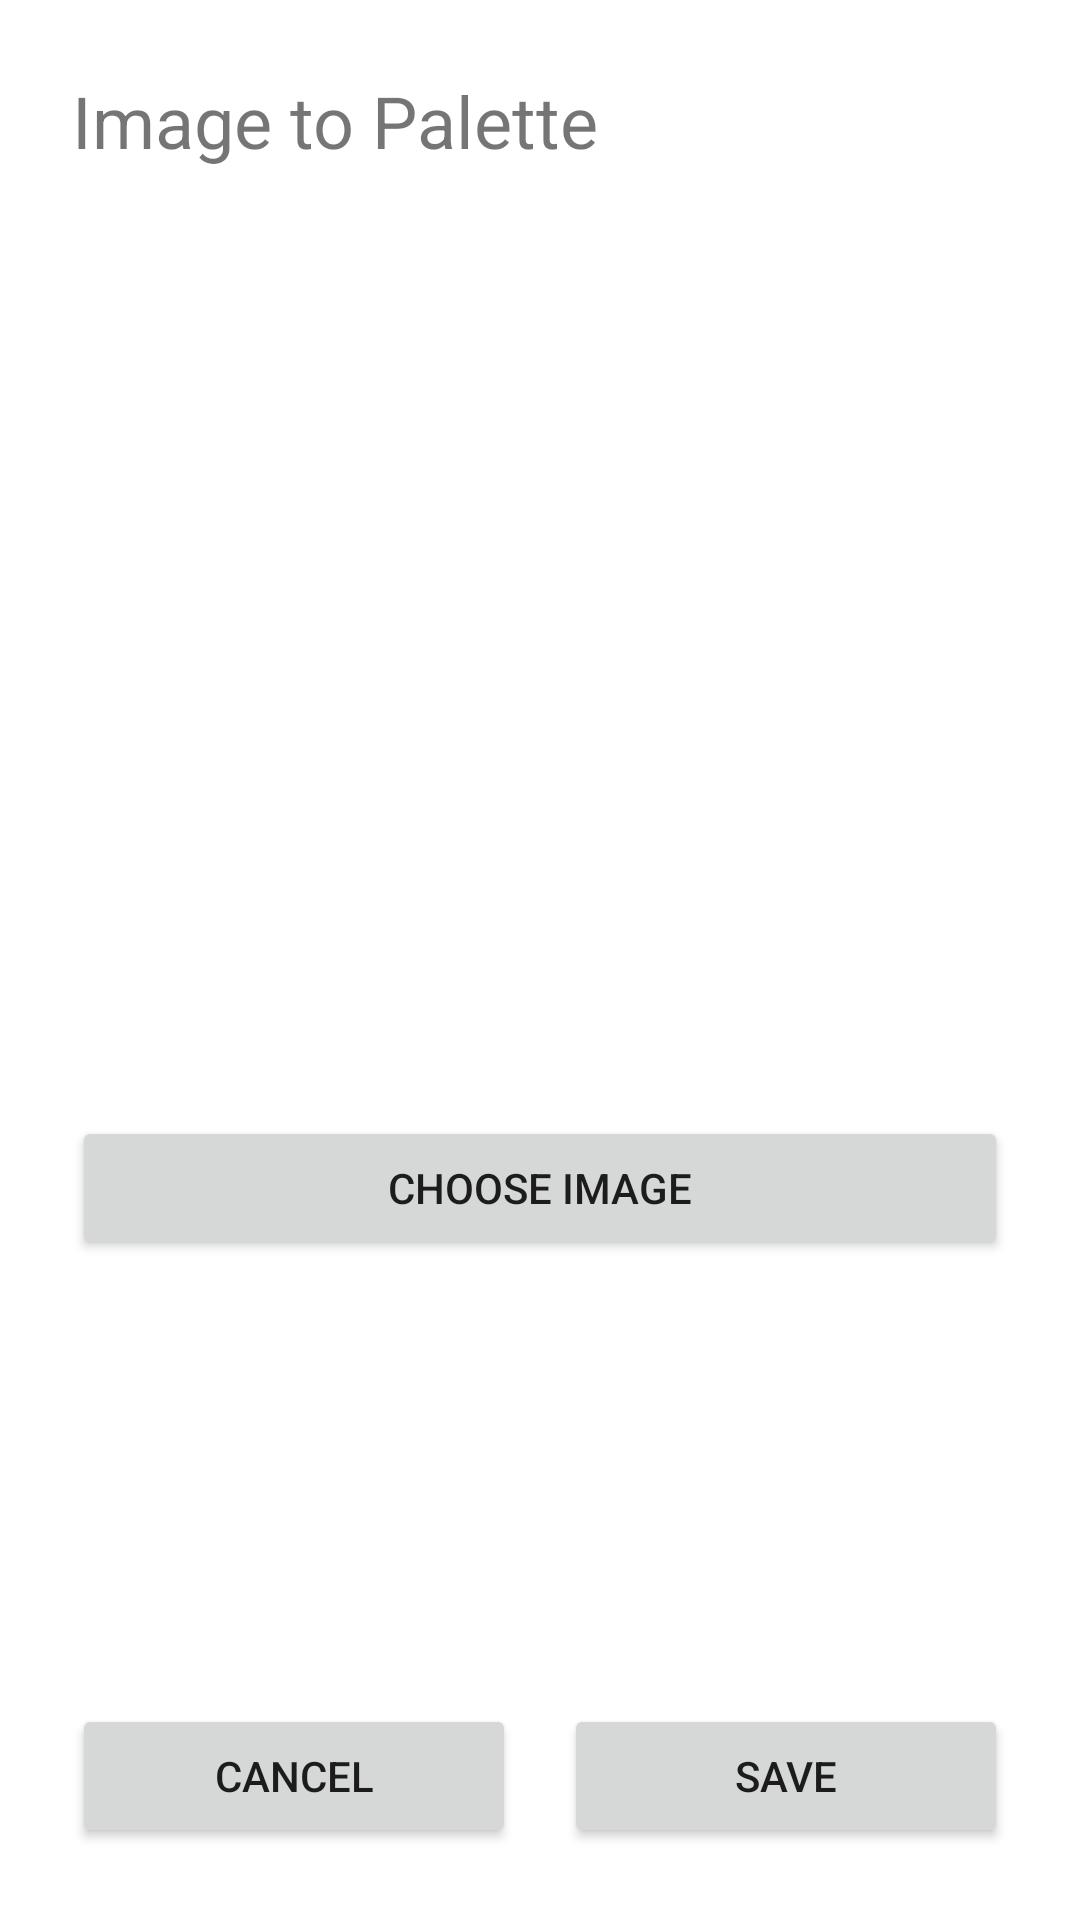

The Android layout XML behind this screen, and the referenced resources:
<!-- AndroidManifest.xml: application theme Theme.FinalProject -->
<!-- res/layout/activity_image.xml -->
<?xml version="1.0" encoding="utf-8"?>
<androidx.constraintlayout.widget.ConstraintLayout
    xmlns:android="http://schemas.android.com/apk/res/android"
    xmlns:app="http://schemas.android.com/apk/res-auto"
    xmlns:tools="http://schemas.android.com/tools"
    android:layout_width="match_parent"
    android:layout_height="match_parent">

    <TextView
        android:id="@+id/textView"
        android:layout_width="0dp"
        android:layout_height="wrap_content"
        android:layout_marginStart="24dp"
        android:layout_marginTop="24dp"
        android:layout_marginEnd="24dp"
        android:text="@string/image_palette"
        android:textSize="24sp"
        app:layout_constraintEnd_toEndOf="parent"
        app:layout_constraintStart_toStartOf="parent"
        app:layout_constraintTop_toTopOf="parent" />

    <ImageView
        android:id="@+id/imageView_uploaded"
        android:layout_width="0dp"
        android:layout_height="200dp"
        android:layout_marginStart="24dp"
        android:layout_marginTop="24dp"
        android:layout_marginEnd="24dp"
        android:contentDescription="@string/image_palette"
        android:scaleType="fitCenter"
        app:layout_constraintBottom_toTopOf="@+id/button_choose_image"
        app:layout_constraintEnd_toEndOf="parent"
        app:layout_constraintStart_toStartOf="parent"
        app:layout_constraintTop_toBottomOf="@+id/textView"
        app:srcCompat="@drawable/ic_launcher_foreground" />

    <Button
        android:id="@+id/button_choose_image"
        android:layout_width="0dp"
        android:layout_height="wrap_content"
        android:layout_marginStart="24dp"
        android:layout_marginEnd="24dp"
        android:layout_marginBottom="24dp"
        android:text="@string/button_choose_image"
        app:layout_constraintBottom_toTopOf="@+id/linearLayout"
        app:layout_constraintEnd_toEndOf="parent"
        app:layout_constraintStart_toStartOf="parent" />

    <Button
        android:id="@+id/button_save_image_palette"
        android:layout_width="0dp"
        android:layout_height="wrap_content"
        android:layout_marginStart="8dp"
        android:layout_marginEnd="24dp"
        android:layout_marginBottom="24dp"
        android:text="@string/button_save"
        app:layout_constraintBottom_toBottomOf="parent"
        app:layout_constraintEnd_toEndOf="parent"
        app:layout_constraintStart_toEndOf="@+id/button_cancel_image_palette" />

    <LinearLayout
        android:id="@+id/linearLayout"
        android:layout_width="match_parent"
        android:layout_height="wrap_content"
        android:layout_marginBottom="24dp"
        android:orientation="horizontal"
        app:layout_constraintBottom_toTopOf="@+id/button_save_image_palette"
        app:layout_constraintEnd_toEndOf="parent"
        app:layout_constraintStart_toStartOf="parent">

        <ImageView
            android:id="@+id/color1_image"
            android:layout_width="wrap_content"
            android:layout_height="100dp"
            android:layout_weight="1"
            app:srcCompat="@drawable/ic_launcher_foreground"
            tools:ignore="ContentDescription" />

        <ImageView
            android:id="@+id/color2_image"
            android:layout_width="wrap_content"
            android:layout_height="100dp"
            android:layout_weight="1"
            app:srcCompat="@drawable/ic_launcher_foreground"
            tools:ignore="ContentDescription" />

        <ImageView
            android:id="@+id/color3_image"
            android:layout_width="wrap_content"
            android:layout_height="100dp"
            android:layout_weight="1"
            app:srcCompat="@drawable/ic_launcher_foreground"
            tools:ignore="ContentDescription" />

        <ImageView
            android:id="@+id/color4_image"
            android:layout_width="wrap_content"
            android:layout_height="100dp"
            android:layout_weight="1"
            app:srcCompat="@drawable/ic_launcher_foreground"
            tools:ignore="ContentDescription" />

        <ImageView
            android:id="@+id/color5_image"
            android:layout_width="wrap_content"
            android:layout_height="100dp"
            android:layout_weight="1"
            app:srcCompat="@drawable/ic_launcher_foreground"
            tools:ignore="ContentDescription" />
    </LinearLayout>

    <Button
        android:id="@+id/button_cancel_image_palette"
        android:layout_width="0dp"
        android:layout_height="wrap_content"
        android:layout_marginStart="24dp"
        android:layout_marginEnd="8dp"
        android:layout_marginBottom="24dp"
        android:text="@string/button_cancel"
        app:layout_constraintBottom_toBottomOf="parent"
        app:layout_constraintEnd_toStartOf="@+id/button_save_image_palette"
        app:layout_constraintStart_toStartOf="parent" />
</androidx.constraintlayout.widget.ConstraintLayout>
<!-- resources referenced by this layout -->
<resources>
  <string name="button_cancel">Cancel</string>
  <string name="button_choose_image">Choose Image</string>
  <string name="button_save">Save</string>
  <string name="image_palette">Image to Palette</string>
  <style name="Theme.FinalProject" parent="Theme.MaterialComponents.DayNight.DarkActionBar">
          
          <item name="colorPrimary">@color/grey1_mid</item>
          <item name="colorPrimaryVariant">@color/grey1_dark</item>
          <item name="colorOnPrimary">@color/white</item>
          
          <item name="colorSecondary">@color/grey2_light</item>
          <item name="colorSecondaryVariant">@color/grey2_dark</item>
          <item name="colorOnSecondary">@color/black</item>
          
          <item name="android:statusBarColor" tools:targetApi="l">?attr/colorPrimaryVariant</item>
          
      </style>
  <color name="grey1_mid">#616161</color>
  <color name="grey1_dark">#373737</color>
  <color name="white">#FFFFFFFF</color>
  <color name="grey2_light">#ffffff</color>
  <color name="grey2_dark">#bcbcbc</color>
  <color name="black">#FF000000</color>
</resources>
